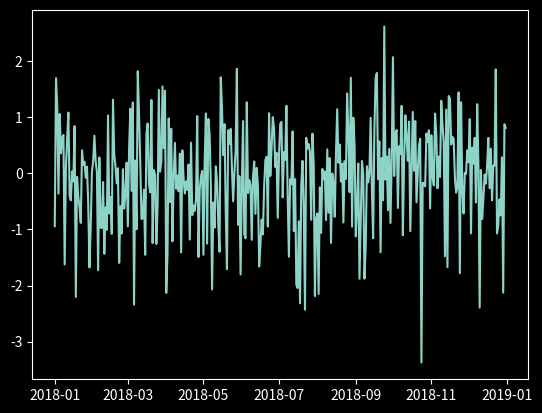

Source code (Python):
import matplotlib as mpl
import matplotlib.pyplot as plt
import numpy as np
import pandas as pd

dates = pd.date_range("2018-01-01", "2018-12-31", freq="D")
rng = np.random.default_rng()
data = rng.normal(size=len(dates))

with mpl.style.context("dark_background"):
    fig, ax = plt.subplots()
    ax.plot(dates, data)